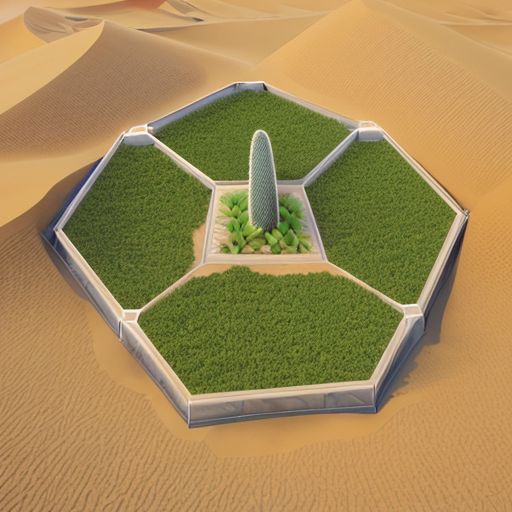
Generation parameters embedded in this image by AUTOMATIC1111 Stable Diffusion web UI or a fork of it (Forge, ...) (PNG 'parameters' text chunk):
hexagonal_plot,desert,oasis, farmland,afforestation,sand,one_lake,artificial_plant_tree
Steps: 20, Sampler: DPM++ 2M, CFG scale: 7, Seed: 3157030002, Size: 512x512, Model hash: 9aba26abdf, Model: deliberate_v2